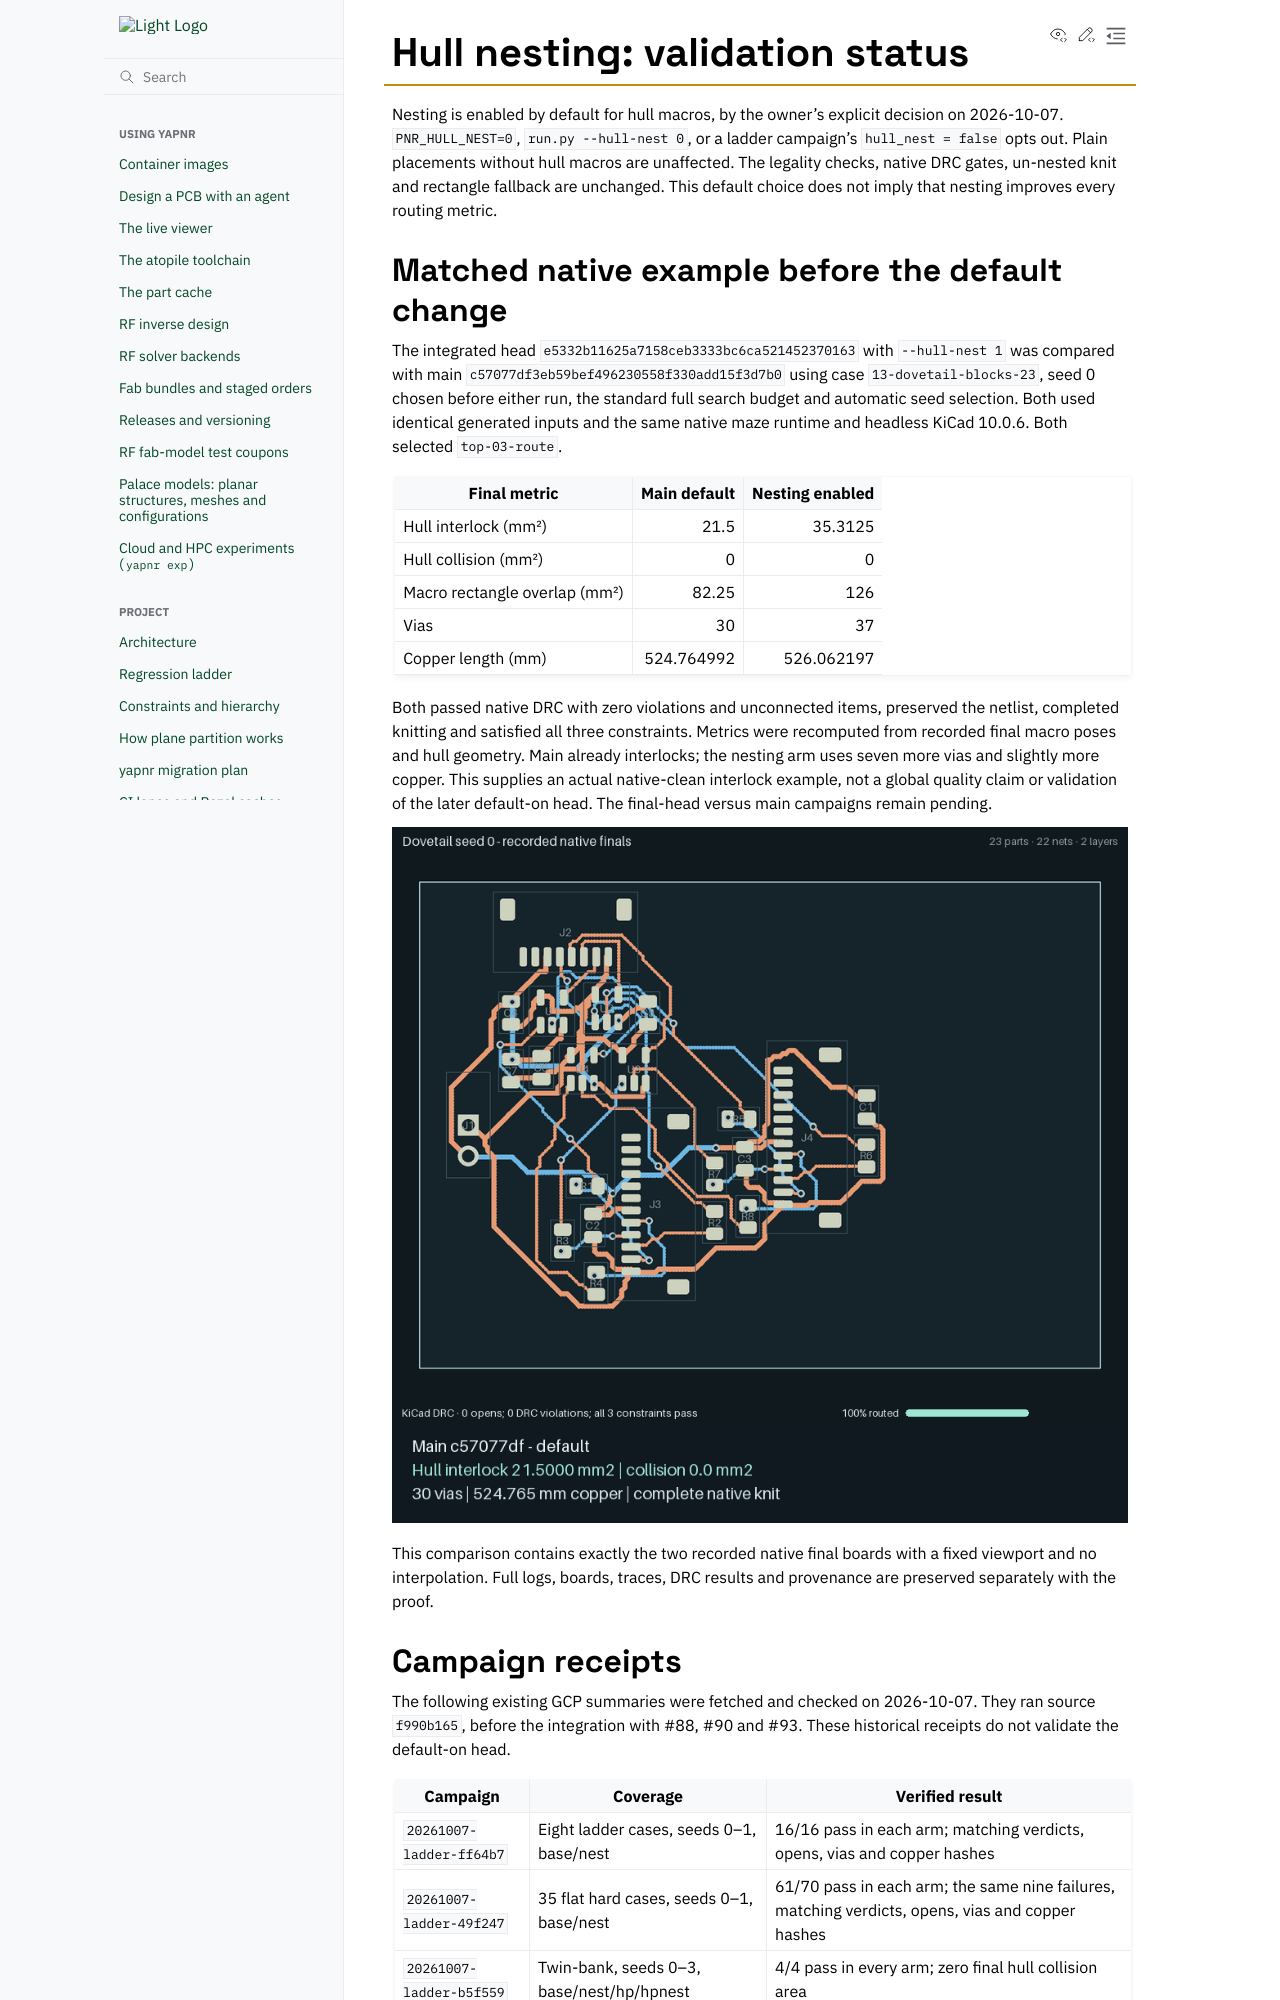

repository: Studio-Fug/yapnr · page: pr-preview/pr-102/docs/design/hull-nest-validation.html · generator: sphinx

# Hull nesting: validation status

Nesting is enabled by default for hull macros, by the owner's explicit decision on
2026-10-07. `PNR_HULL_NEST=0`, `run.py --hull-nest 0`, or a ladder campaign's
`hull_nest = false` opts out. Plain placements without hull macros are unaffected.
The legality checks, native DRC gates, un-nested knit and rectangle fallback are unchanged.
This default choice does not imply that nesting improves every routing metric.

## Matched native example before the default change

The integrated head `e5332b11625a7158ceb3333bc6ca521452370163` with
`--hull-nest 1` was compared with main `c57077df3eb59bef496230558f330add15f3d7b0`
using case `13-dovetail-blocks-23`, seed 0 chosen before either run, the standard full
search budget and automatic seed selection. Both used identical generated inputs and
the same native maze runtime and headless KiCad 10.0.6. Both selected `top-03-route`.

| Final metric                  | Main default | Nesting enabled |
| ----------------------------- | -----------: | --------------: |
| Hull interlock (mm²)          |         21.5 |         35.3125 |
| Hull collision (mm²)          |            0 |               0 |
| Macro rectangle overlap (mm²) |        82.25 |             126 |
| Vias                          |           30 |              37 |
| Copper length (mm)            |   524.764992 |      526.062197 |

Both passed native DRC with zero violations and unconnected items, preserved the
netlist, completed knitting and satisfied all three constraints. Metrics were recomputed
from recorded final macro poses and hull geometry. Main already interlocks; the nesting
arm uses seven more vias and slightly more copper. This supplies an actual native-clean
interlock example, not a global quality claim or validation of the later default-on head.
The final-head versus main campaigns remain pending.

![Two recorded native final boards](../feature-animations/hull-nest-native-comparison.gif)

This comparison contains exactly the two recorded native final boards with a fixed
viewport and no interpolation. Full logs, boards, traces, DRC results and provenance
are preserved separately with the proof.
